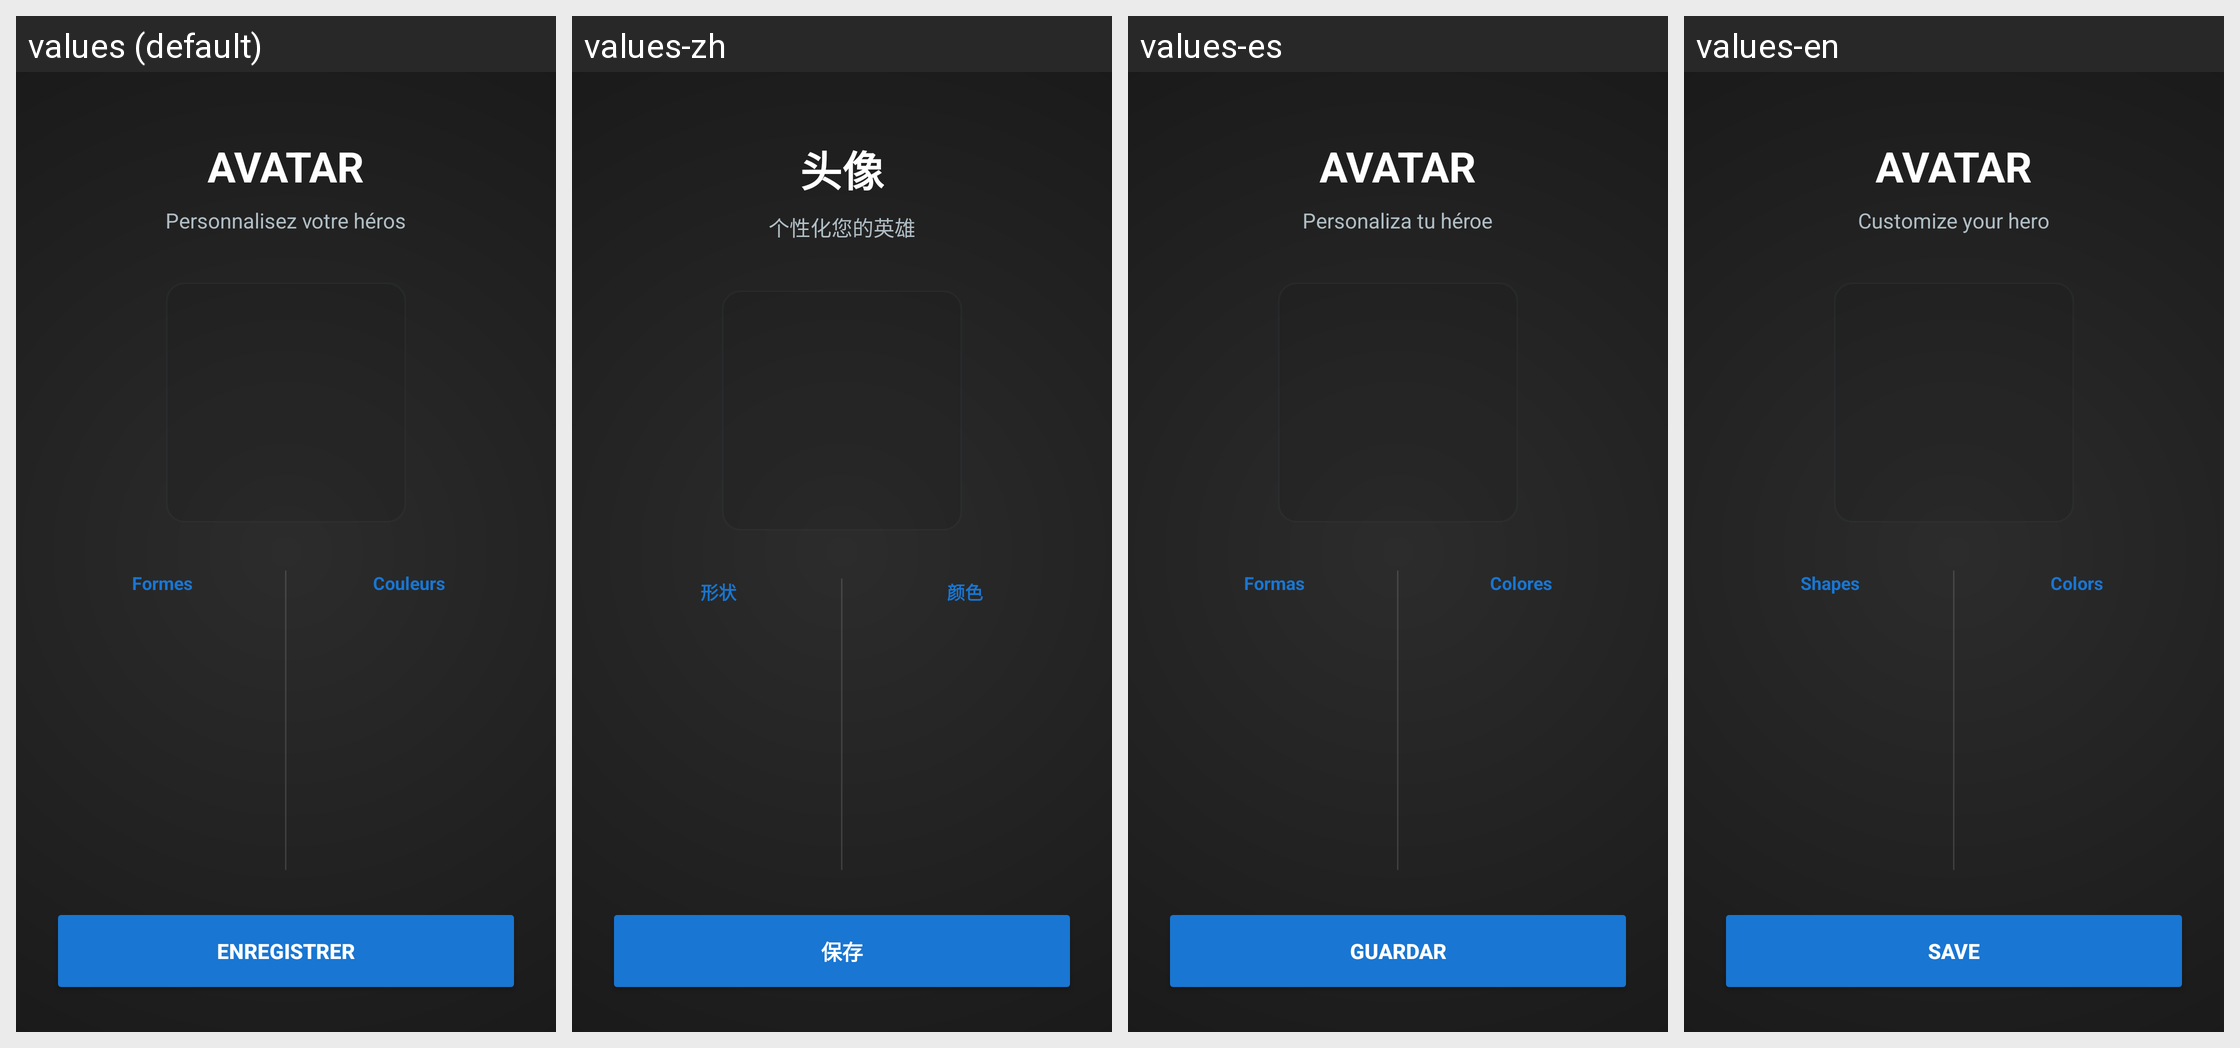

Strings drawn on this Android screen and how each of the app's shown locales translates them:
Android screen res/layout/activity_avatar.xml rendered under 4 locales, left to right: values (default), values-zh, values-es, values-en. Device: Nexus 5 (rendered at 1080×1920; each locale shown at half size, 540×960, under a caption strip naming it); theme Theme.ProjetMobileL3InformatiqueLeoPEREIRA.
Strings drawn on this screen, with the default value and each locale's value (text and hints the layout hard-codes, and strings that could not be matched under every locale, appear in the picture but are not listed):

title_customization
  values: Avatar
  values-zh: 头像
  values-es: Avatar
  values-en: Avatar

subtitle_customization
  values: Personnalisez votre héros
  values-zh: 个性化您的英雄
  values-es: Personaliza tu héroe
  values-en: Customize your hero

label_shapes
  values: Formes
  values-zh: 形状
  values-es: Formas
  values-en: Shapes

label_colors
  values: Couleurs
  values-zh: 颜色
  values-es: Colores
  values-en: Colors

btn_save_avatar
  values: Enregistrer
  values-zh: 保存
  values-es: Guardar
  values-en: Save
